Run: headless pygame with SDL's dummy video driver; simulated clock (each Clock.tick advances the game by its frame time, no real sleeping); random seed 0; keys injected as events and as key.get_pressed() state; no mouse input; restart key SPACE tapped at the start of phases 3 and 4.
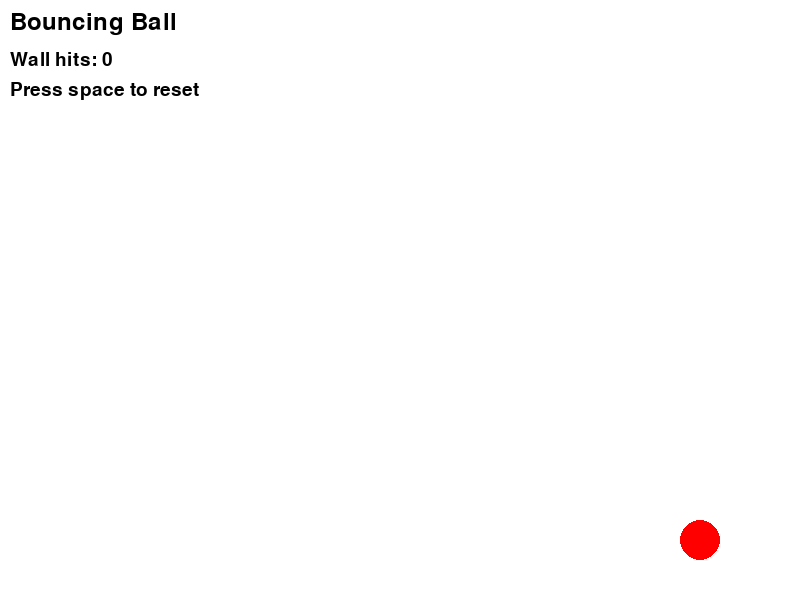
Frame 1 of 4 · flips 1–60 · no input
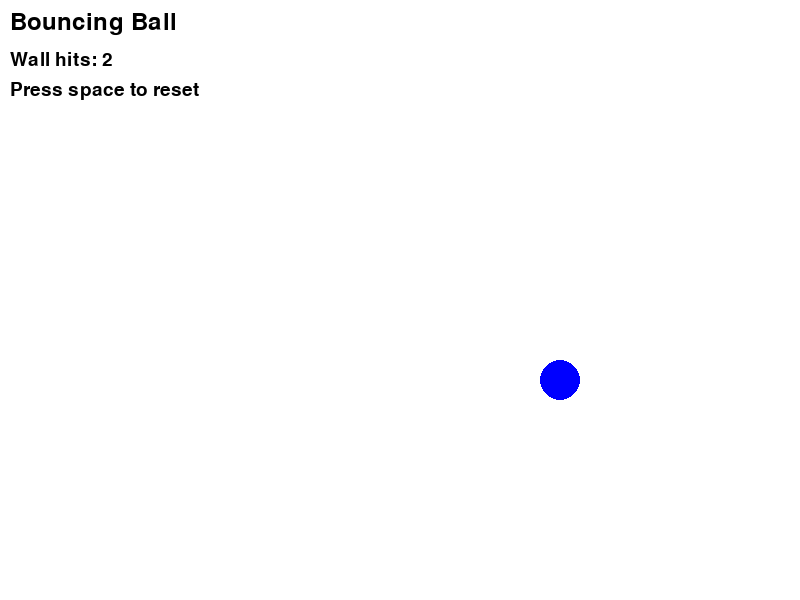
Frame 2 of 4 · flips 61–180 · tapped SPACE, RETURN · held RIGHT (→), D
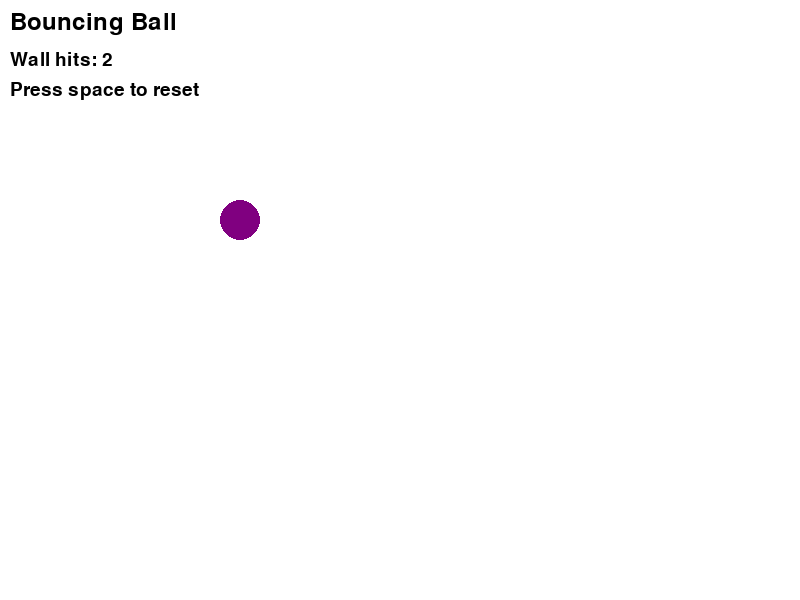
Frame 3 of 4 · flips 181–300 · tapped SPACE · held DOWN (↓), S
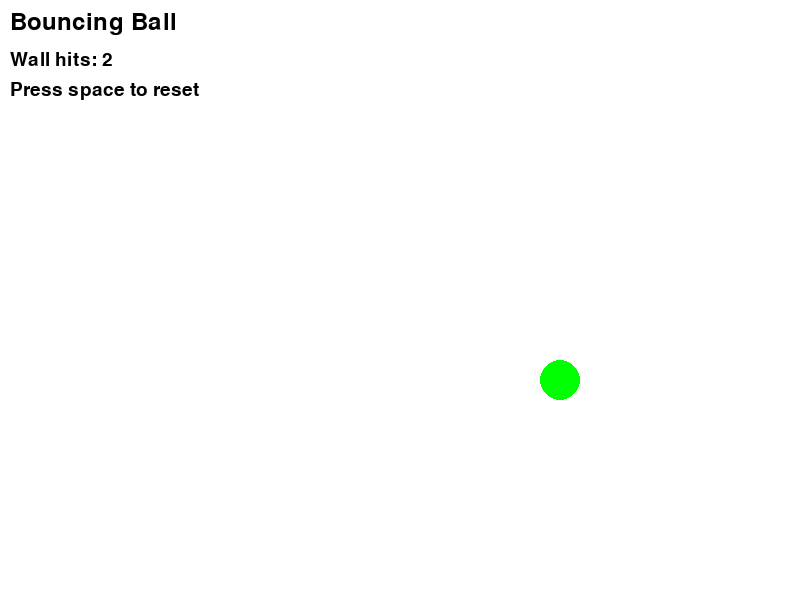
Frame 4 of 4 · flips 301–420 · tapped SPACE · held LEFT (←), A, UP (↑), W

The pygame program that drew these frames:

"""
Author: Elma Mostic
Purpose: Learning pygame basics

This program makes a ball bounce around the screen.
What I'm learning:
- How to make things move in pygame
- How to detect when the ball hits a wall
- How to change colors
- How game loops work
"""

import pygame

# Start pygame
pygame.init()

# Set up the window
WIDTH = 800
HEIGHT = 600
screen = pygame.display.set_mode((WIDTH, HEIGHT))
pygame.display.set_caption("Bouncing Ball Test")

# Colors: using RGB (Red, Green, Blue)
WHITE = (255, 255, 255)
BLACK = (0, 0, 0)
RED = (255, 0, 0)
GREEN = (0, 255, 0)
BLUE = (0, 0, 255)
YELLOW = (255, 255, 0)
PURPLE = (128, 0, 128)

# Ball settings
ball_x = WIDTH // 2
ball_y = HEIGHT // 2
ball_size = 20
ball_speed_x = 5  # How fast ball moves left/right
ball_speed_y = 4  # How fast ball moves up/down
ball_color = RED

# Keep track of collisions
hits = 0

# List of colors to cycle through
colors = [RED, GREEN, BLUE, YELLOW, PURPLE]
color_number = 0

# Clock to control speed
clock = pygame.time.Clock()

# Main game loop - runs forever until you close window
running = True
while running:

    # Check if player closed the window
    for event in pygame.event.get():
        if event.type == pygame.QUIT:
            running = False

        # Press SPACE to reset
        if event.type == pygame.KEYDOWN:
            if event.key == pygame.K_SPACE:
                ball_x = WIDTH // 2
                ball_y = HEIGHT // 2
                hits = 0
                ball_color = RED

    # Move the ball
    ball_x = ball_x + ball_speed_x
    ball_y = ball_y + ball_speed_y

    # Check if ball hit left or right wall
    if ball_x <= ball_size or ball_x >= WIDTH - ball_size:
        ball_speed_x = -ball_speed_x  # (reverse direction)
        hits = hits + 1
        # Change color
        color_number = (color_number + 1) % 5
        ball_color = colors[color_number]

    # Check if ball hit top or bottom wall
    if ball_y <= ball_size or ball_y >= HEIGHT - ball_size:
        ball_speed_y = -ball_speed_y  # (reverse direction)
        hits = hits + 1
        # Change color
        color_number = (color_number + 1) % 5
        ball_color = colors[color_number]

    # Clear screen with white
    screen.fill(WHITE)

    # Draw the ball
    pygame.draw.circle(screen, ball_color, (ball_x, ball_y), ball_size)

    # Draw text on screen
    font = pygame.font.Font(None, 36)
    title = font.render("Bouncing Ball", True, BLACK)
    screen.blit(title, (10, 10))

    font_small = pygame.font.Font(None, 28)
    hit_text = font_small.render(f"Wall hits: {hits}", True, BLACK)
    screen.blit(hit_text, (10, 50))

    info = font_small.render("Press space to reset", True, BLACK)
    screen.blit(info, (10, 80))

    # Update the screen
    pygame.display.flip()

    # Run at 60 frames per second
    clock.tick(60)

# Close pygame
pygame.quit()
